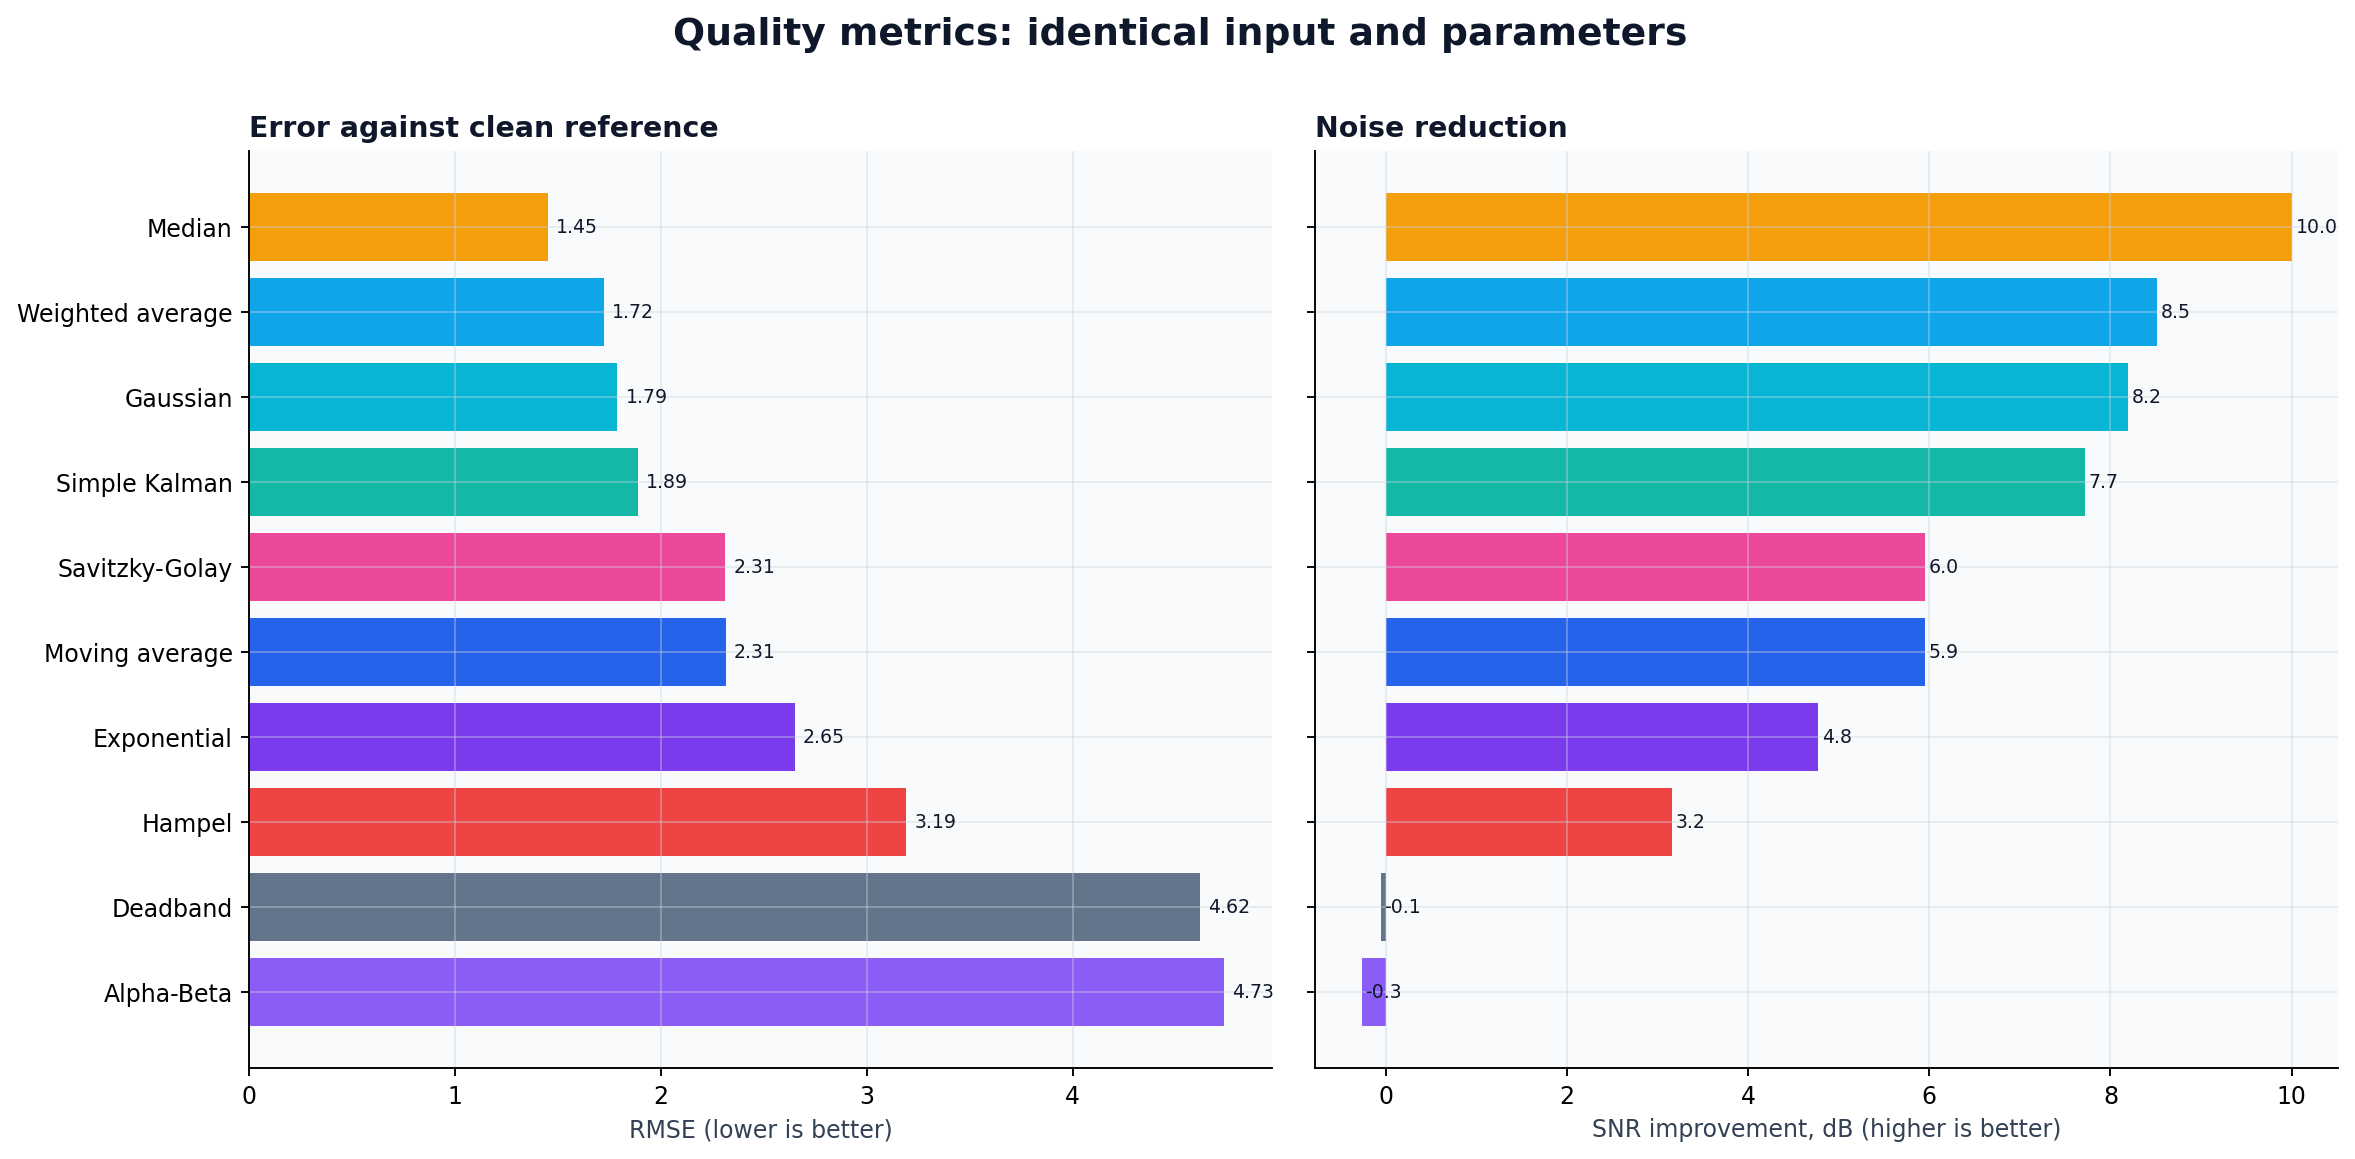

The data file committed next to this chart (first rows):
filter, rmse, mae, snr_improvement_db, lag_samples
Median, 1.451, 1.132, 10, 0
Weighted average, 1.722, 1.232, 8.515, 0
Gaussian, 1.788, 1.274, 8.191, 0
Simple Kalman, 1.887, 1.454, 7.721, 3
Savitzky-Golay, 2.314, 1.669, 5.951, 0
Moving average, 2.314, 1.792, 5.95, 4
Exponential, 2.649, 2.131, 4.775, 6
Hampel, 3.192, 2.542, 3.156, 0
Deadband, 4.619, 3.072, -0.05464, 0
Alpha-Beta, 4.733, 4.014, -0.2668, 13
